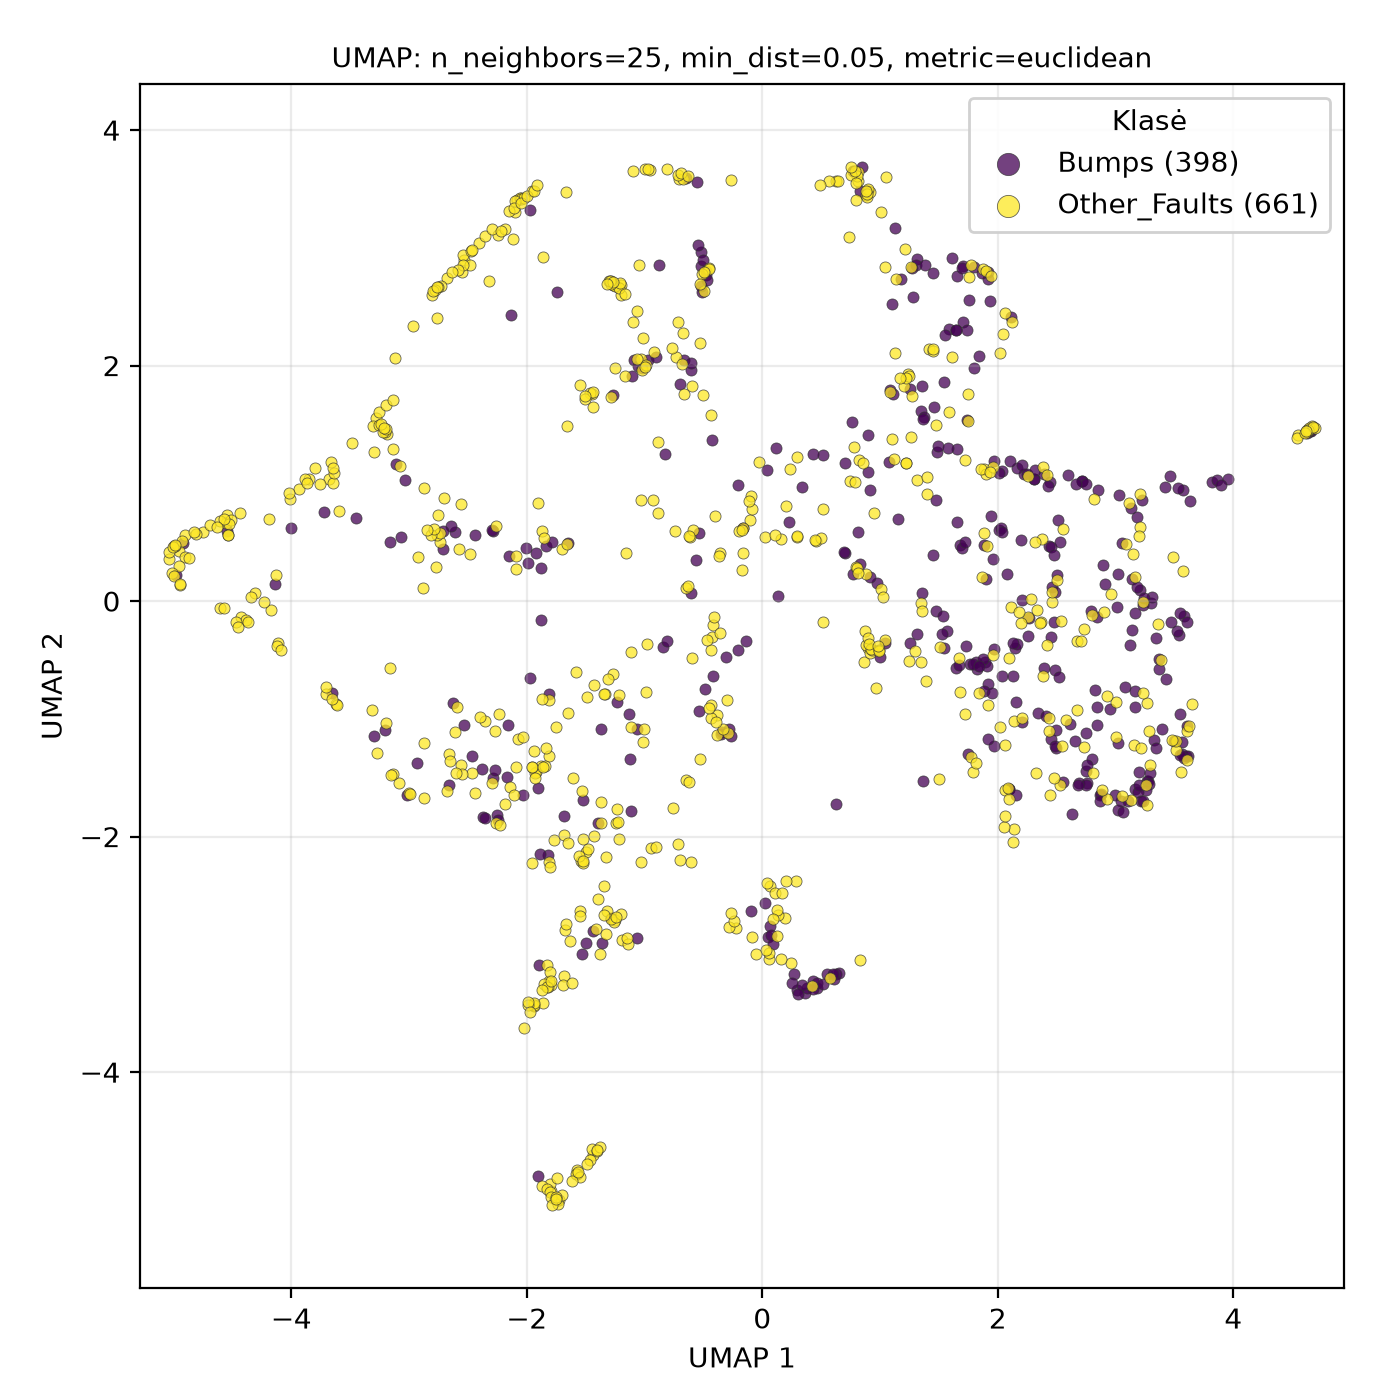

The data file committed next to this chart (first rows):
UMAP1, UMAP2, class
2.14, -1.939, Other_Faults
-0.9448, -2.094, Other_Faults
3.154, -1.225, Other_Faults
1.885, 0.4752, Bumps
2.816, 0.8675, Other_Faults
2.258, -0.1333, Other_Faults
-3.719, 0.7546, Bumps
0.5474, -3.167, Bumps
-2.104, 3.305, Other_Faults
2.676, -0.3429, Other_Faults
2.531, -1.562, Other_Faults
-0.6078, 0.06859, Bumps
3.368, -0.5771, Bumps
-3.082, -1.548, Other_Faults
0.9628, -0.7406, Other_Faults
-0.2962, -0.8435, Other_Faults
2.144, -0.3996, Bumps
2.478, -1.502, Other_Faults
3.512, -1.262, Other_Faults
-2.12, 3.079, Other_Faults
-1.527, -2.997, Bumps
-1.409, -2.788, Other_Faults
-1.306, 2.719, Other_Faults
-1.249, -2.712, Other_Faults
-4.946, 0.1364, Other_Faults
4.636, 1.447, Other_Faults
0.4211, -3.269, Other_Faults
-2.375, -1.831, Bumps
2.093, -1.598, Bumps
-4.423, -0.1389, Other_Faults
1.722, 1.202, Other_Faults
3.327, -1.183, Bumps
-3.136, -1.464, Other_Faults
0.4283, -3.225, Bumps
0.2979, 0.5474, Other_Faults
-1.435, -4.702, Other_Faults
-0.5098, 2.627, Bumps
-1.729, -5.085, Other_Faults
-0.6727, 2.273, Other_Faults
1.347, 1.611, Bumps
-1.092, 2.047, Bumps
-1.577, -4.834, Other_Faults
1.894, -0.5163, Bumps
1.93, 2.548, Bumps
-3.484, 1.346, Other_Faults
-1.265, 1.752, Bumps
2.201, -0.1855, Other_Faults
-1.274, 2.698, Other_Faults
3.257, -1.563, Other_Faults
-3.077, 1.147, Other_Faults
-1.746, 2.629, Bumps
-1.395, -2.534, Other_Faults
1.68, 0.474, Bumps
0.6243, 3.563, Other_Faults
-0.4821, 2.769, Bumps
1.681, -0.7735, Other_Faults
4.668, 1.488, Other_Faults
-2.286, -1.501, Bumps
3.044, -1.7, Bumps
-2.873, 0.9617, Other_Faults
... 999 more rows
